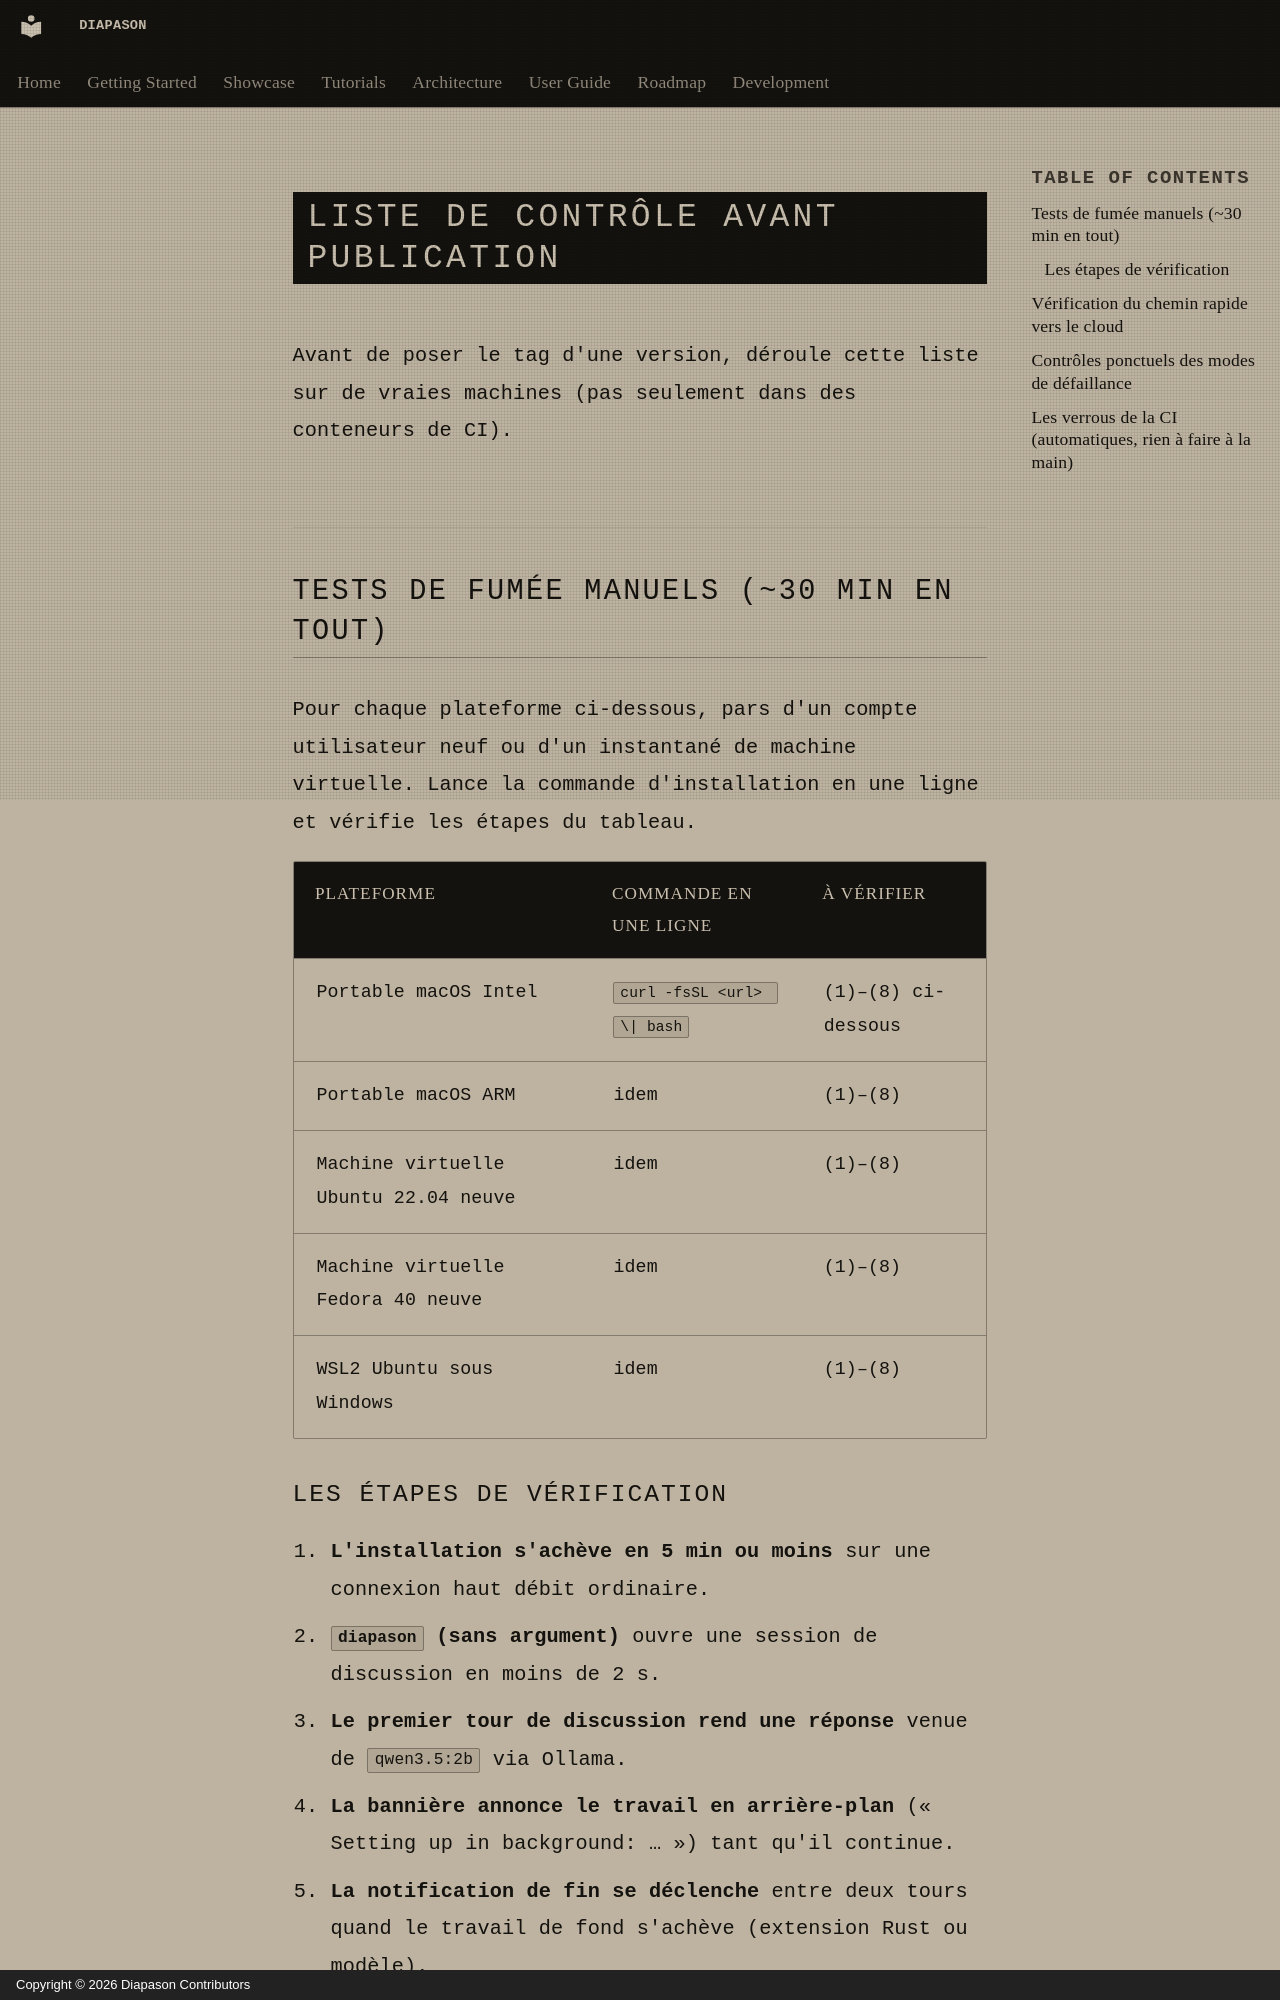

repository: carlitoetienne01-spec/Diapason · page: development/release-checklist/index.html · generator: mkdocs · copyright: Copyright © 2026 Diapason Contributors

# Liste de contrôle avant publication

Avant de poser le tag d'une version, déroule cette liste sur de vraies machines (pas seulement dans des conteneurs de CI).

## Tests de fumée manuels (~30 min en tout)

Pour chaque plateforme ci-dessous, pars d'un compte utilisateur neuf ou d'un instantané de machine virtuelle. Lance la commande d'installation en une ligne et vérifie les étapes du tableau.

| Plateforme | Commande en une ligne | À vérifier |
|---|---|---|
| Portable macOS Intel | `curl -fsSL <url> \| bash` | (1)–(8) ci-dessous |
| Portable macOS ARM | idem | (1)–(8) |
| Machine virtuelle Ubuntu 22.04 neuve | idem | (1)–(8) |
| Machine virtuelle Fedora 40 neuve | idem | (1)–(8) |
| WSL2 Ubuntu sous Windows | idem | (1)–(8) |
